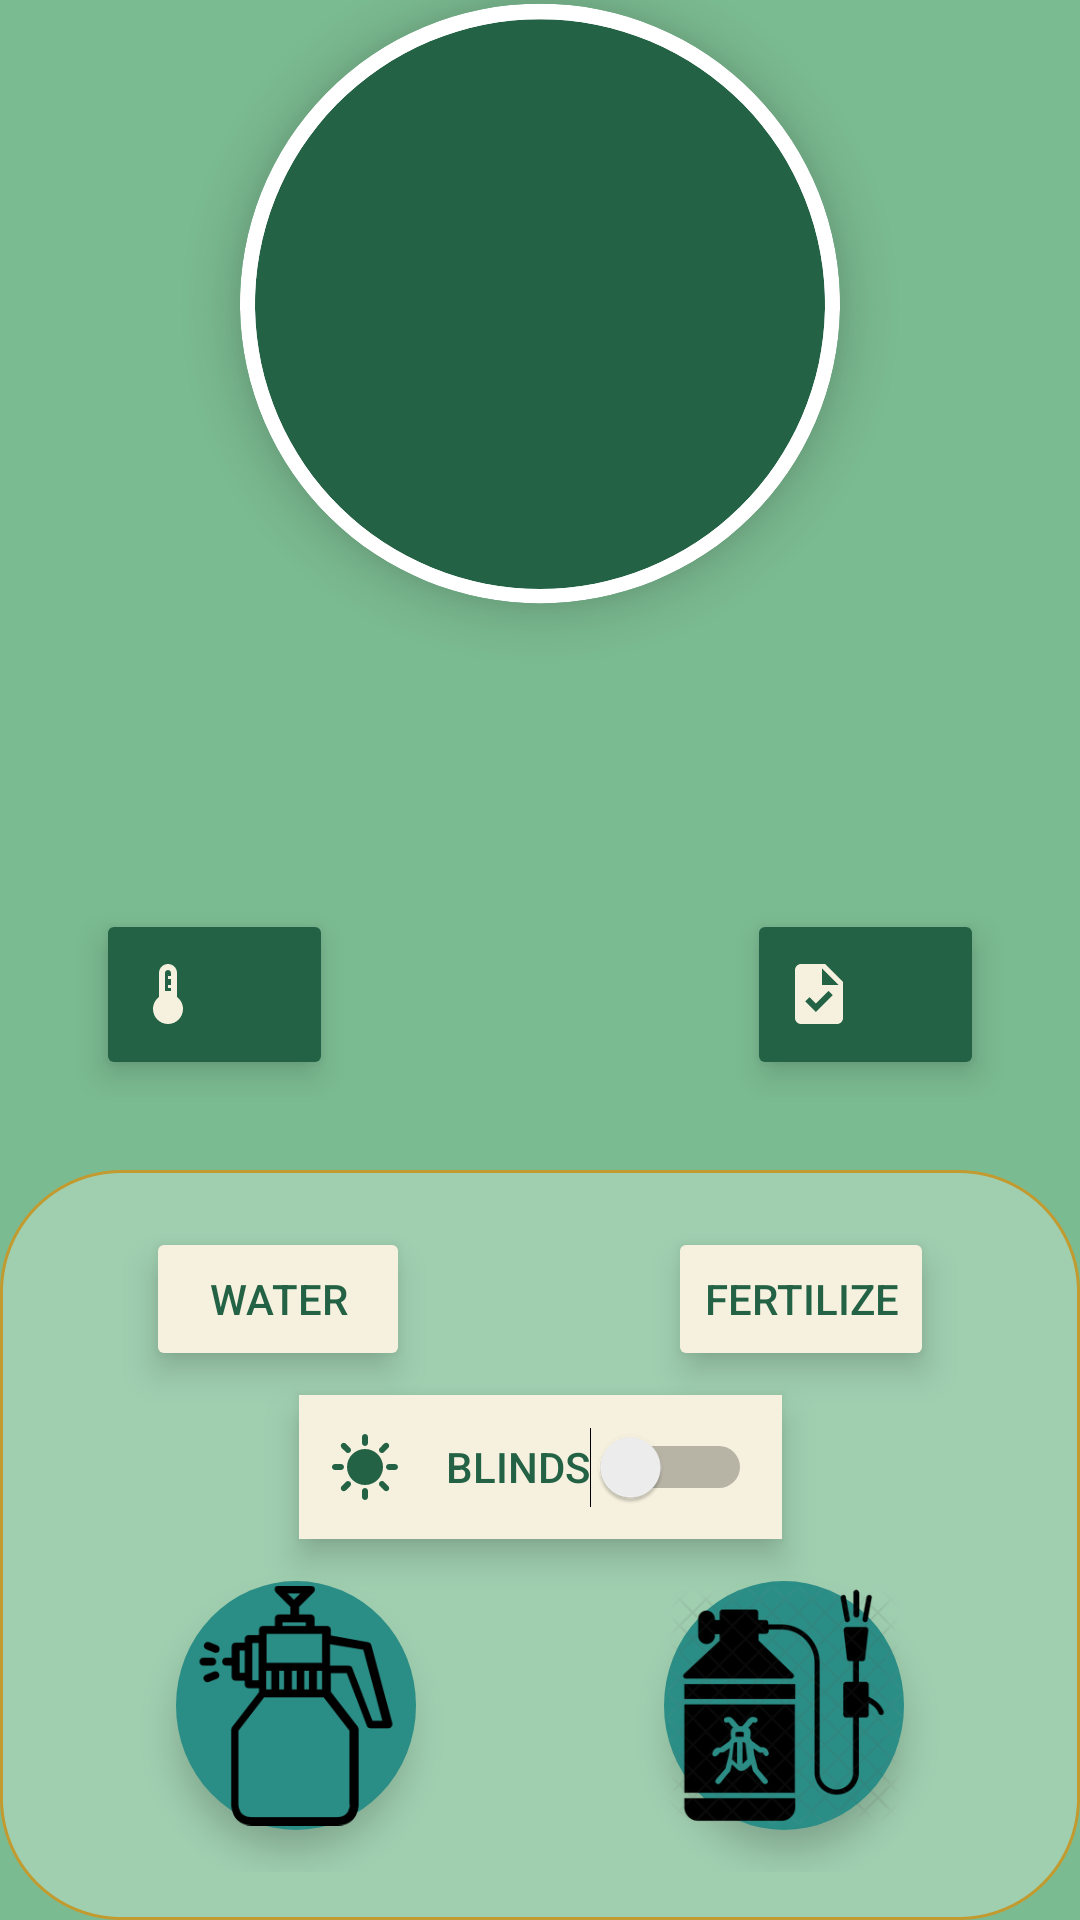

This screen was rendered from an Android layout file. Write that file and the resources it references.
<!-- AndroidManifest.xml: application theme Theme.Buddybloom -->
<!-- res/layout/fragment_start_page_plant.xml -->
<?xml version="1.0" encoding="utf-8"?>
<androidx.constraintlayout.widget.ConstraintLayout xmlns:android="http://schemas.android.com/apk/res/android"
    xmlns:app="http://schemas.android.com/apk/res-auto"
    xmlns:tools="http://schemas.android.com/tools"
    android:layout_width="match_parent"
    android:layout_height="match_parent"
    android:background="@color/turquisegreen"
    tools:context=".ui.game.StartPagePlantFragment">

    <androidx.cardview.widget.CardView
            android:id="@+id/cv_plant"
            android:layout_width="200dp"
            android:layout_height="200dp"
            android:rotationX="-2"
            app:cardBackgroundColor="@color/white"
            app:cardCornerRadius="200dp"
            app:cardElevation="9dp"
            android:layout_marginTop="3dp"
            app:layout_constraintEnd_toEndOf="parent"
            app:layout_constraintStart_toStartOf="parent"
            app:layout_constraintTop_toTopOf="parent"
            >

            <ImageView
                android:id="@+id/img_flower"
                android:layout_width="match_parent"
                android:layout_height="match_parent"
                android:layout_margin="5dp"
                android:background="@drawable/border_circle"
                android:clipToOutline="true"
                android:paddingBottom="85dp"
                android:scaleType="centerCrop"
                android:src="@drawable/flower_elefant1"
                />

        <ImageView
            android:id="@+id/imageView2"
            android:layout_width="wrap_content"
            android:layout_height="wrap_content"
            android:src="@drawable/icon_day_count" />
    </androidx.cardview.widget.CardView>

        <Button
            android:id="@+id/btn_weather"
            android:layout_width="79dp"
            android:layout_height="57dp"
            android:layout_marginStart="32dp"
            android:backgroundTint="@color/darkgreen"
            app:strokeColor="@color/darkbrown"
            app:strokeWidth="1dp"
            android:elevation="5dp"
            android:translationZ="1dp"
            android:stateListAnimator="@null"
            android:drawableLeft="@drawable/icon_weather"
            app:layout_constraintBottom_toTopOf="@id/bkg_btn"
            app:layout_constraintStart_toStartOf="parent"
            android:layout_marginBottom="30dp"/>

        <Button
            android:id="@+id/btn_daily_check"
            android:layout_width="79dp"
            android:layout_height="57dp"
            android:layout_marginEnd="32dp"
            android:layout_marginBottom="30dp"
            android:backgroundTint="@color/darkgreen"
            android:drawableLeft="@drawable/icon_daily_task"
            android:elevation="5dp"
            android:translationZ="1dp"
            android:stateListAnimator="@null"
            app:layout_constraintBottom_toTopOf="@id/bkg_btn"
            app:layout_constraintEnd_toEndOf="parent"
            app:strokeColor="@color/darkbrown"
            app:strokeWidth="1dp" />

    <androidx.constraintlayout.widget.ConstraintLayout
        android:id="@+id/bkg_btn"
        android:layout_width="match_parent"
        android:layout_height="250dp"
        android:layout_gravity="bottom"
        android:background="@drawable/border_lightgreen"
        android:padding="16dp"
        app:layout_constraintBottom_toBottomOf="parent">

        <Button
            android:id="@+id/btn_water"
            android:layout_width="wrap_content"
            android:layout_height="wrap_content"
            android:layout_marginTop="3dp"
            android:backgroundTint="@color/eggwhite"
            android:drawableLeft="@drawable/icon_drop"
            android:elevation="5dp"
            android:translationZ="2dp"
            android:stateListAnimator="@null"
            android:text="@string/water"
            android:textColor="@color/darkgreen"
            android:shadowColor="@color/darkbrown"
            app:strokeColor="@color/darkbrown"
            app:strokeWidth="1dp"
            app:layout_constraintEnd_toStartOf="@+id/btn_fertilize"
            app:layout_constraintStart_toStartOf="parent"
            app:layout_constraintTop_toTopOf="parent" />

        <Button
            android:id="@+id/btn_fertilize"
            android:layout_width="wrap_content"
            android:layout_height="wrap_content"
            android:layout_marginStart="53dp"
            android:layout_marginTop="3dp"
            android:backgroundTint="@color/eggwhite"
            android:drawableLeft="@drawable/icon_fertilize"
            android:elevation="5dp"
            android:translationZ="2dp"
            android:stateListAnimator="@null"
            android:text="@string/fertilize"
            android:textColor="@color/darkgreen"
            app:strokeColor="@color/darkbrown"
            app:strokeWidth="1dp"
            app:layout_constraintEnd_toEndOf="parent"
            app:layout_constraintStart_toEndOf="@+id/btn_water"
            app:layout_constraintTop_toTopOf="parent" />

        <Switch
            android:id="@+id/switch_blinds"
            android:layout_width="wrap_content"
            android:layout_height="wrap_content"
            android:layout_marginTop="8dp"
            android:background="@color/eggwhite"
            android:drawableLeft="@drawable/icon_sunny"
            android:drawablePadding="15dp"
            android:padding="10dp"
            android:text="@string/blinds"
            android:elevation="5dp"
            android:translationZ="2dp"
            android:stateListAnimator="@null"
            android:textColor="@color/darkgreen"
            android:theme="@style/CustomButtonStyle"
            app:layout_constraintEnd_toEndOf="parent"
            app:layout_constraintStart_toStartOf="parent"
            app:layout_constraintTop_toBottomOf="@+id/btn_fertilize" />

        <ImageButton
            android:id="@+id/imgBtn_bugspray"
            android:layout_width="80dp"
            android:layout_height="83dp"
            android:layout_marginBottom="0dp"
            android:background="@drawable/border_circle"
            android:backgroundTint="@color/turquise"
            android:scaleType="fitCenter"
            android:src="@drawable/icon_bugspray"
            android:elevation="5dp"
            android:translationZ="2dp"
            android:stateListAnimator="@null"
            app:layout_constraintBottom_toBottomOf="@id/bkg_btn"
            app:layout_constraintEnd_toEndOf="parent"
            app:layout_constraintStart_toEndOf="@+id/imgBtn_waterspray"
            app:layout_constraintTop_toBottomOf="@+id/switch_blinds" />

        <ImageButton
            android:id="@+id/imgBtn_waterspray"
            android:layout_width="80dp"
            android:layout_height="83dp"
            android:layout_marginEnd="40dp"
            android:layout_marginBottom="0dp"
            android:background="@drawable/border_circle"
            android:backgroundTint="@color/turquise"
            android:scaleType="fitCenter"
            android:elevation="5dp"
            android:translationZ="2dp"
            android:stateListAnimator="@null"
            android:src="@drawable/icon_waterspray"
            app:layout_constraintBottom_toBottomOf="parent"
            app:layout_constraintEnd_toStartOf="@+id/imgBtn_bugspray"
            app:layout_constraintStart_toStartOf="parent"
            app:layout_constraintTop_toBottomOf="@+id/switch_blinds" />

    </androidx.constraintlayout.widget.ConstraintLayout>
</androidx.constraintlayout.widget.ConstraintLayout>
<!-- resources referenced by this layout -->
<resources>
  <color name="darkbrown">#24231F</color>
  <color name="darkgreen">#246246</color>
  <color name="eggwhite">#F6F1DE</color>
  <color name="turquise">#2B8E86</color>
  <color name="turquisegreen">#7BBB91</color>
  <color name="white">#FFFFFFFF</color>
  <!-- drawable border_circle (drawable) -->
  <?xml version="1.0" encoding="utf-8"?>
  <shape xmlns:android="http://schemas.android.com/apk/res/android" android:shape="oval" >
  
      <solid android:color="@color/darkgreen"/>
  
  </shape>
  <!-- drawable border_lightgreen (drawable) -->
  <?xml version="1.0" encoding="utf-8"?>
  <shape xmlns:android="http://schemas.android.com/apk/res/android" android:shape="rectangle">
  
      <solid android:color="@color/lightgreen"/>
      <corners android:radius="40dp"/>
      <stroke android:color="@color/gold" android:width="1dp" android:dashWidth="4dp"/>
  
  </shape>
  <!-- drawable icon_daily_task (drawable) -->
  <vector xmlns:android="http://schemas.android.com/apk/res/android" android:height="24dp" android:tint="#F6F1DE" android:viewportHeight="24" android:viewportWidth="24" android:width="24dp">
        
      <path android:fillColor="@android:color/white" android:pathData="M14,2H6C4.9,2 4.01,2.9 4.01,4L4,20c0,1.1 0.89,2 1.99,2H18c1.1,0 2,-0.9 2,-2V8L14,2zM10.94,18L7.4,14.46l1.41,-1.41l2.12,2.12l4.24,-4.24l1.41,1.41L10.94,18zM13,9V3.5L18.5,9H13z"/>
      
  </vector>
  <!-- drawable icon_day_count (drawable) -->
  <vector xmlns:android="http://schemas.android.com/apk/res/android" android:height="24dp" android:tint="#C19B2F" android:viewportHeight="24" android:viewportWidth="24" android:width="24dp">
        
      <path android:fillColor="@android:color/white" android:pathData="M12,2L4,5v6.09c0,5.05 3.41,9.76 8,10.91c4.59,-1.15 8,-5.86 8,-10.91V5L12,2zM18,11.09c0,4 -2.55,7.7 -6,8.83c-3.45,-1.13 -6,-4.82 -6,-8.83v-4.7l6,-2.25l6,2.25V11.09z"/>
      
  </vector>
  <!-- drawable icon_weather (drawable) -->
  <vector xmlns:android="http://schemas.android.com/apk/res/android" android:height="24dp" android:tint="#F6F1DE" android:viewportHeight="24" android:viewportWidth="24" android:width="24dp">
        
      <path android:fillColor="@android:color/white" android:pathData="M15,13V5c0,-1.66 -1.34,-3 -3,-3S9,3.34 9,5v8c-1.21,0.91 -2,2.37 -2,4c0,2.76 2.24,5 5,5s5,-2.24 5,-5C17,15.37 16.21,13.91 15,13zM11,11V5c0,-0.55 0.45,-1 1,-1s1,0.45 1,1v1h-1v1h1v1v1h-1v1h1v1H11z"/>
      
  </vector>
  <string name="blinds">BLINDS</string>
  <string name="fertilize">FERTILIZE</string>
  <string name="water">WATER</string>
  <style name="CustomButtonStyle" parent="Widget.AppCompat.Button">
  
          <item name="android:background">@drawable/border_shadow</item>
          <item name="android:textColor">@color/darkgreen</item>
      </style>
  <style name="Theme.Buddybloom" parent="Base.Theme.Buddybloom" />
  <color name="lightgreen">#A0CFB0</color>
  <color name="gold">#C19B2F</color>
  <!-- drawable border_shadow (drawable) -->
  <?xml version="1.0" encoding="utf-8"?>
  <shape xmlns:android="http://schemas.android.com/apk/res/android" android:shape="rectangle">
  
      <solid android:color="@color/eggwhite"/>
      <corners android:radius="30dp"/>
      <stroke android:color="@color/darkbrown" android:width="2dp"/>
  
  </shape>
  <style name="Base.Theme.Buddybloom" parent="Theme.Material3.DayNight.NoActionBar">
          
          
      </style>
</resources>
